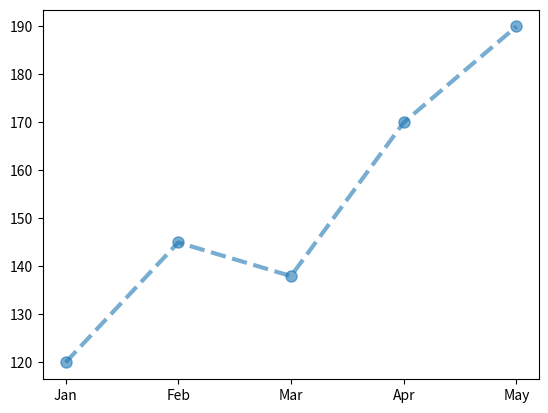
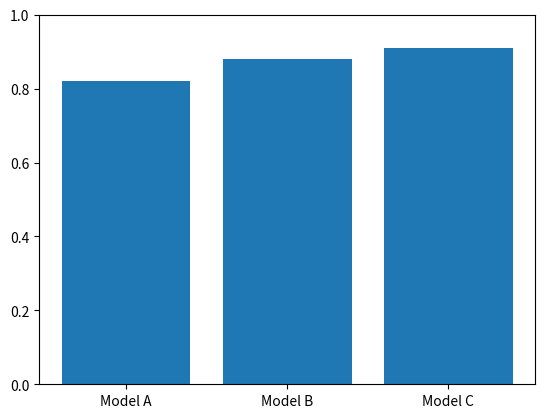
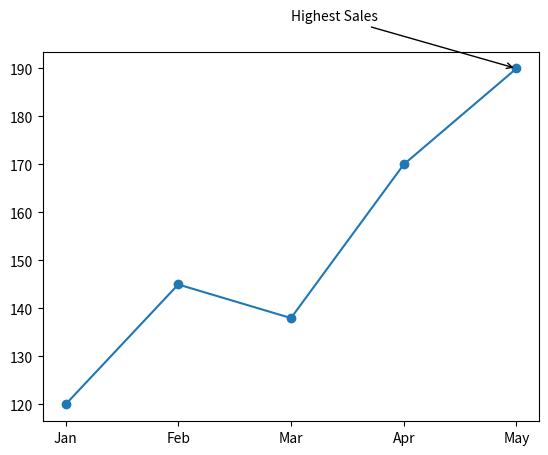
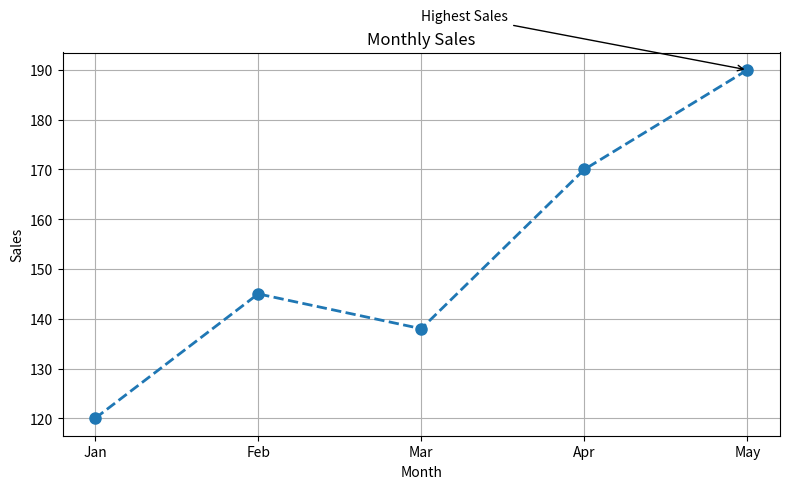

Generate these figures, in order, with matplotlib:
import matplotlib.pyplot as plt

months = ["Jan", "Feb", "Mar", "Apr", "May"]
sales = [120, 145, 138, 170, 190]

plt.plot(
    months,
    sales,
    linestyle="--",
    marker="o",
    linewidth=3,
    markersize=8,
    alpha=0.6,
)

plt.show()


models = [
    "Model A",
    "Model B",
    "Model C",
]

accuracy = [
    0.82,
    0.88,
    0.91,
]

plt.bar(
    models,
    accuracy,
)

plt.ylim(
    0,
    1,
)

plt.show()


months = ["Jan", "Feb", "Mar", "Apr", "May"]
sales = [120, 145, 138, 170, 190]

plt.plot(
    months,
    sales,
    marker="o",
)

# plt.annotate(
#     "Highest Sales",
#     xy=("May", 190),
# )

plt.annotate(
    "Highest Sales",
    xy=("May", 190),
    xytext=("Mar", 200),
    arrowprops={"arrowstyle": "->"},
)

plt.show()


import matplotlib.pyplot as plt

months = [
    "Jan",
    "Feb",
    "Mar",
    "Apr",
    "May",
]

sales = [
    120,
    145,
    138,
    170,
    190,
]

plt.figure(
    figsize=(8, 5),
)

plt.plot(
    months,
    sales,
    marker="o",
    linestyle="--",
    linewidth=2,
    markersize=8,
)

plt.title("Monthly Sales")
plt.xlabel("Month")
plt.ylabel("Sales")

plt.grid(True)

plt.annotate(
    "Highest Sales",
    xy=("May", 190),
    xytext=("Mar", 200),
    arrowprops={"arrowstyle": "->"},
)

plt.tight_layout()
plt.show()
